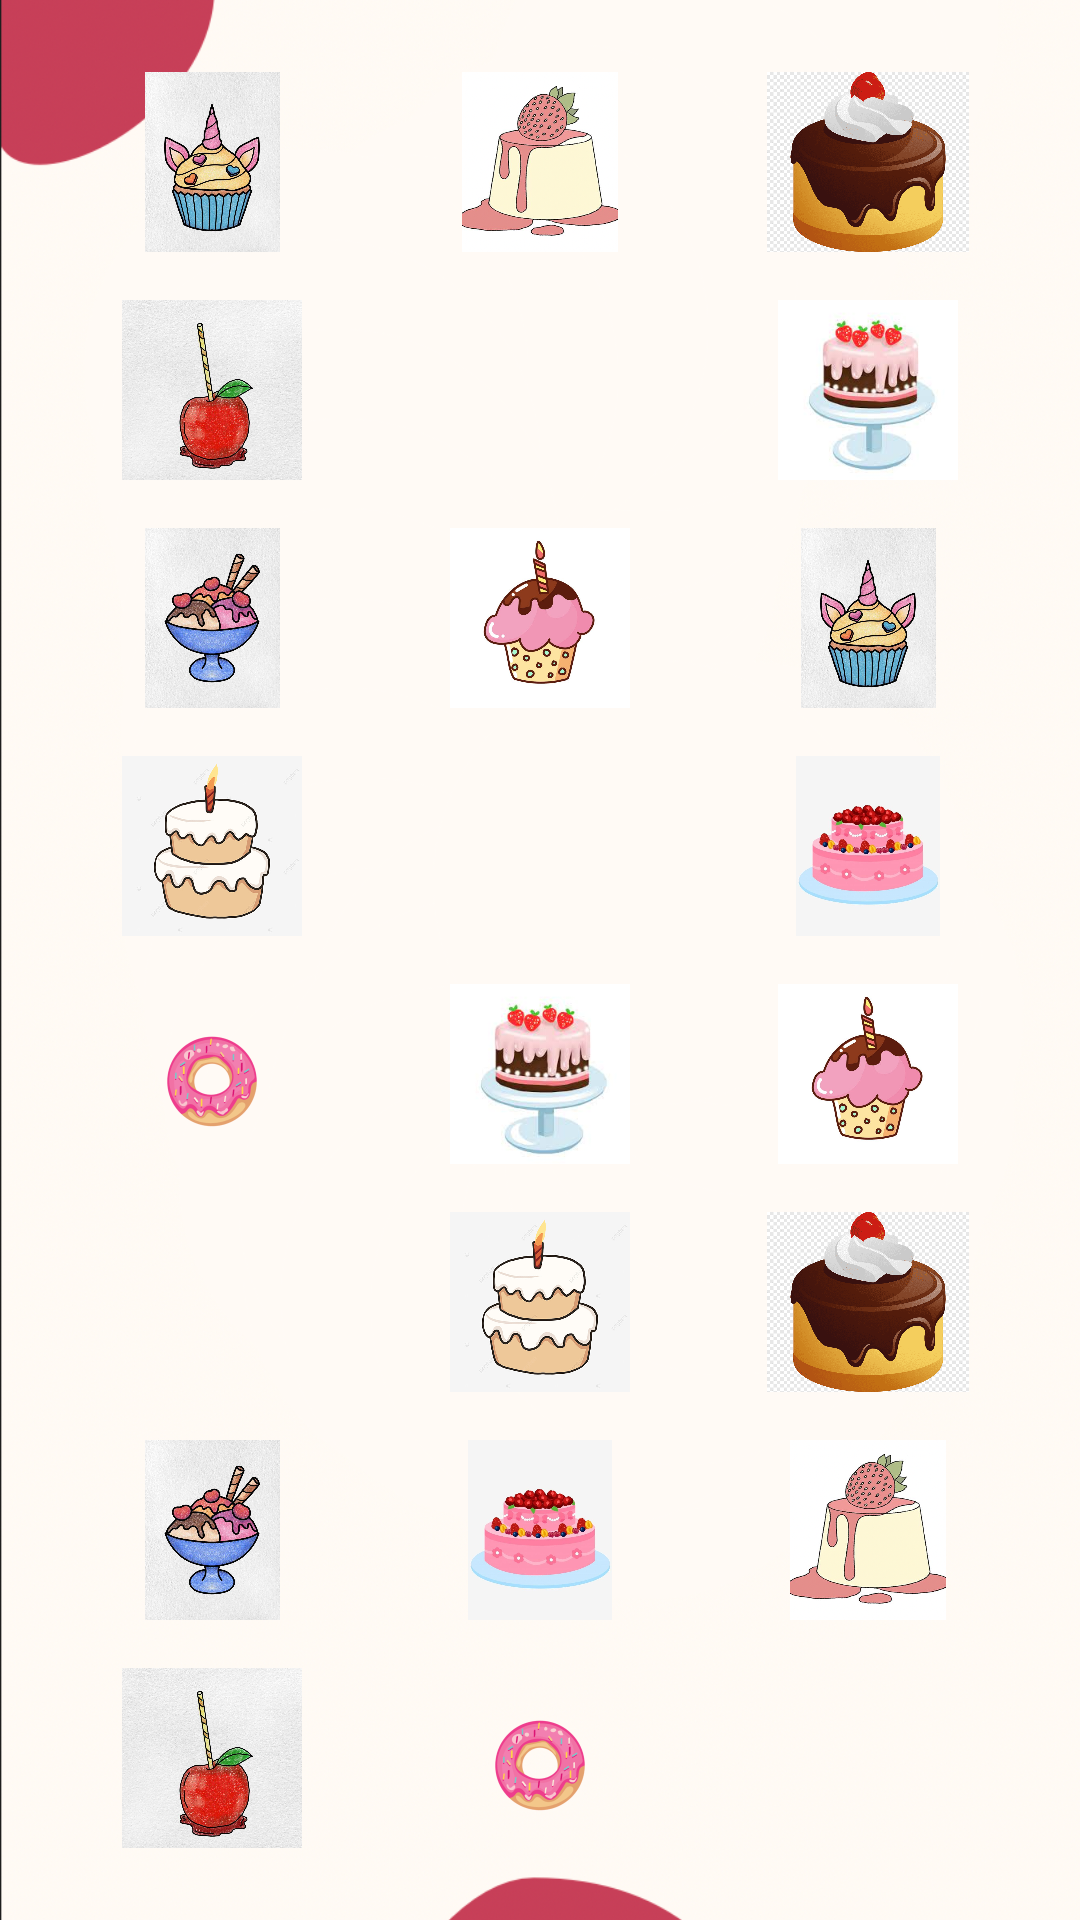

Android layout source for this screen:
<!-- AndroidManifest.xml: application theme Theme.Doppelganger -->
<!-- res/layout/game_level_3.xml -->
<?xml version="1.0" encoding="utf-8"?>
<FrameLayout
    xmlns:android="http://schemas.android.com/apk/res/android"
    android:layout_width="match_parent"
    android:layout_height="match_parent"
    android:id="@+id/game">

    <ImageView
        android:layout_width="match_parent"
        android:layout_height="match_parent"
        android:src="@drawable/background"
        android:scaleType="centerCrop" />

    <GridLayout
        android:layout_width="match_parent"
        android:layout_height="match_parent"
        android:rowCount="8"
        android:columnCount="3"
        android:layout_gravity="center"
        android:padding="16dp">


        <ImageView
            android:id="@+id/cupcake2"
            android:layout_width="0dp"
            android:layout_height="0dp"
            android:layout_columnWeight="1"
            android:layout_rowWeight="1"
            android:src="@drawable/cupcake"
            android:layout_margin="8dp" />
        <ImageView
            android:id="@+id/strwaberrycake"
            android:layout_width="0dp"
            android:layout_height="0dp"
            android:layout_columnWeight="1"
            android:layout_rowWeight="1"
            android:src="@drawable/strwaberrycake"
            android:layout_margin="8dp" />

        <ImageView
            android:id="@+id/choclate_cake"
            android:layout_width="0dp"
            android:layout_height="0dp"
            android:layout_columnWeight="1"
            android:layout_rowWeight="1"
            android:src="@drawable/choclate_cake"
            android:layout_margin="8dp" />



        <ImageView
            android:id="@+id/cherry"
            android:layout_width="0dp"
            android:layout_height="0dp"
            android:layout_columnWeight="1"
            android:layout_rowWeight="1"
            android:src="@drawable/cherry"
            android:layout_margin="8dp" />
        <ImageView
            android:id="@+id/apple"
            android:layout_width="0dp"
            android:layout_height="0dp"
            android:layout_rowWeight="1"
            android:layout_columnWeight="1"
            android:layout_margin="8dp"
            android:src="@drawable/apple" />
        <ImageView
            android:id="@+id/pink_cake2"
            android:layout_width="0dp"
            android:layout_height="0dp"
            android:layout_columnWeight="1"
            android:layout_rowWeight="1"
            android:src="@drawable/pink_cake"
            android:layout_margin="8dp" />




        <ImageView
            android:id="@+id/icecream"
            android:layout_width="0dp"
            android:layout_height="0dp"
            android:layout_columnWeight="1"
            android:layout_rowWeight="1"
            android:src="@drawable/icecream"
            android:layout_margin="8dp" />

        <ImageView
            android:id="@+id/birthday_cupcake2"
            android:layout_width="0dp"
            android:layout_height="0dp"
            android:layout_columnWeight="1"
            android:layout_rowWeight="1"
            android:src="@drawable/birthday_cupcake"
            android:layout_margin="8dp" />

        <ImageView
            android:id="@+id/cupcake"
            android:layout_width="0dp"
            android:layout_height="0dp"
            android:layout_columnWeight="1"
            android:layout_rowWeight="1"
            android:src="@drawable/cupcake"
            android:layout_margin="8dp" />

        <ImageView
            android:id="@+id/birthdaycake"
            android:layout_width="0dp"
            android:layout_height="0dp"
            android:layout_columnWeight="1"
            android:layout_rowWeight="1"
            android:src="@drawable/birthdaycake"
            android:layout_margin="8dp" />


        <ImageView
            android:id="@+id/apple2"
            android:layout_width="0dp"
            android:layout_height="0dp"
            android:layout_columnWeight="1"
            android:layout_rowWeight="1"
            android:src="@drawable/apple"
            android:layout_margin="8dp" />

        <ImageView
            android:id="@+id/berry"
            android:layout_width="0dp"
            android:layout_height="0dp"
            android:layout_columnWeight="1"
            android:layout_rowWeight="1"
            android:src="@drawable/berry"
            android:layout_margin="8dp" />

        <ImageView
            android:id="@+id/donut2"
            android:layout_width="0dp"
            android:layout_height="0dp"
            android:layout_columnWeight="1"
            android:layout_rowWeight="1"
            android:src="@drawable/donut"
            android:layout_margin="8dp" />


        <ImageView
            android:id="@+id/pink_cake"
            android:layout_width="0dp"
            android:layout_height="0dp"
            android:layout_columnWeight="1"
            android:layout_rowWeight="1"
            android:src="@drawable/pink_cake"
            android:layout_margin="8dp" />


        <ImageView
            android:id="@+id/birthday_cupcake"
            android:layout_width="0dp"
            android:layout_height="0dp"
            android:layout_columnWeight="1"
            android:layout_rowWeight="1"
            android:src="@drawable/birthday_cupcake"
            android:layout_margin="8dp" />

        <ImageView
            android:id="@+id/avocado2"
            android:layout_width="0dp"
            android:layout_height="0dp"
            android:layout_columnWeight="1"
            android:layout_rowWeight="1"
            android:src="@drawable/avocado"
            android:layout_margin="8dp" />


        <ImageView
            android:id="@+id/birthdaycake2"
            android:layout_width="0dp"
            android:layout_height="0dp"
            android:layout_columnWeight="1"
            android:layout_rowWeight="1"
            android:src="@drawable/birthdaycake"
            android:layout_margin="8dp" />



        <ImageView
            android:id="@+id/choclate_cake2"
            android:layout_width="0dp"
            android:layout_height="0dp"
            android:layout_columnWeight="1"
            android:layout_rowWeight="1"
            android:src="@drawable/choclate_cake"
            android:layout_margin="8dp" />


        <ImageView
            android:id="@+id/icecream2"
            android:layout_width="0dp"
            android:layout_height="0dp"
            android:layout_columnWeight="1"
            android:layout_rowWeight="1"
            android:src="@drawable/icecream"
            android:layout_margin="8dp" />



        <ImageView
            android:id="@+id/berry2"
            android:layout_width="0dp"
            android:layout_height="0dp"
            android:layout_columnWeight="1"
            android:layout_rowWeight="1"
            android:src="@drawable/berry"
            android:layout_margin="8dp" />

        <ImageView
            android:id="@+id/strwaberrycake2"
            android:layout_width="0dp"
            android:layout_height="0dp"
            android:layout_columnWeight="1"
            android:layout_rowWeight="1"
            android:src="@drawable/strwaberrycake"
            android:layout_margin="8dp" />

        <ImageView
            android:id="@+id/cherry2"
            android:layout_width="0dp"
            android:layout_height="0dp"
            android:layout_columnWeight="1"
            android:layout_rowWeight="1"
            android:src="@drawable/cherry"
            android:layout_margin="8dp" />

        <ImageView
            android:id="@+id/donut"
            android:layout_width="0dp"
            android:layout_height="0dp"
            android:layout_columnWeight="1"
            android:layout_rowWeight="1"
            android:src="@drawable/donut"
            android:layout_margin="8dp" />

        <ImageView
            android:id="@+id/avocado"
            android:layout_width="0dp"
            android:layout_height="0dp"
            android:layout_columnWeight="1"
            android:layout_rowWeight="1"
            android:src="@drawable/avocado"
            android:layout_margin="8dp" />

    </GridLayout>
</FrameLayout>
<!-- resources referenced by this layout -->
<resources>
  <!-- drawable background: png bitmap (drawable, 240826 bytes) -->
  <!-- drawable berry: jpeg bitmap (drawable, 28862 bytes) -->
  <!-- drawable birthday_cupcake: jpeg bitmap (drawable, 33581 bytes) -->
  <!-- drawable birthdaycake: jpg bitmap (drawable, 45486 bytes) -->
  <!-- drawable cherry: jpeg bitmap (drawable, 140094 bytes) -->
  <!-- drawable choclate_cake: png bitmap (drawable, 57896 bytes) -->
  <!-- drawable cupcake: jpeg bitmap (drawable, 120037 bytes) -->
  <!-- drawable donut: jpeg bitmap (drawable, 7124 bytes) -->
  <!-- drawable icecream: jpeg bitmap (drawable, 121202 bytes) -->
  <!-- drawable pink_cake: jpeg bitmap (drawable, 5561 bytes) -->
  <!-- drawable strwaberrycake: png bitmap (drawable, 950713 bytes) -->
  <style name="Theme.Doppelganger" parent="Base.Theme.Doppelganger" />
  <style name="Base.Theme.Doppelganger" parent="Theme.Material3.DayNight.NoActionBar">
          
          
      </style>
</resources>
